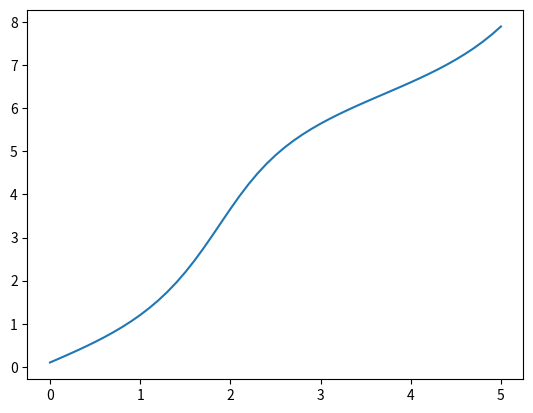

Python code for this plot:
#Problem 17, section 1.5
#Ermentrout-Kopell model for neuron spiking

import matplotlib.pyplot as plt
import math

#the model is given by
def f(t,theta):
    return 1-math.cos(theta)+(1+math.cos(theta)*(-0.1))

#initial conditions
t0=0
theta0=0.1
#set step size 
Dt=0.1

#define lists to store points
theta=[theta0]
t=[t0]

#do Euler's method (50 times)
for i in range(50):
    theta+=[theta[i]+Dt*f(t[i],theta[i])]
    t+=[t[i]+Dt]
    
plt.plot(t,theta)
plt.show()

